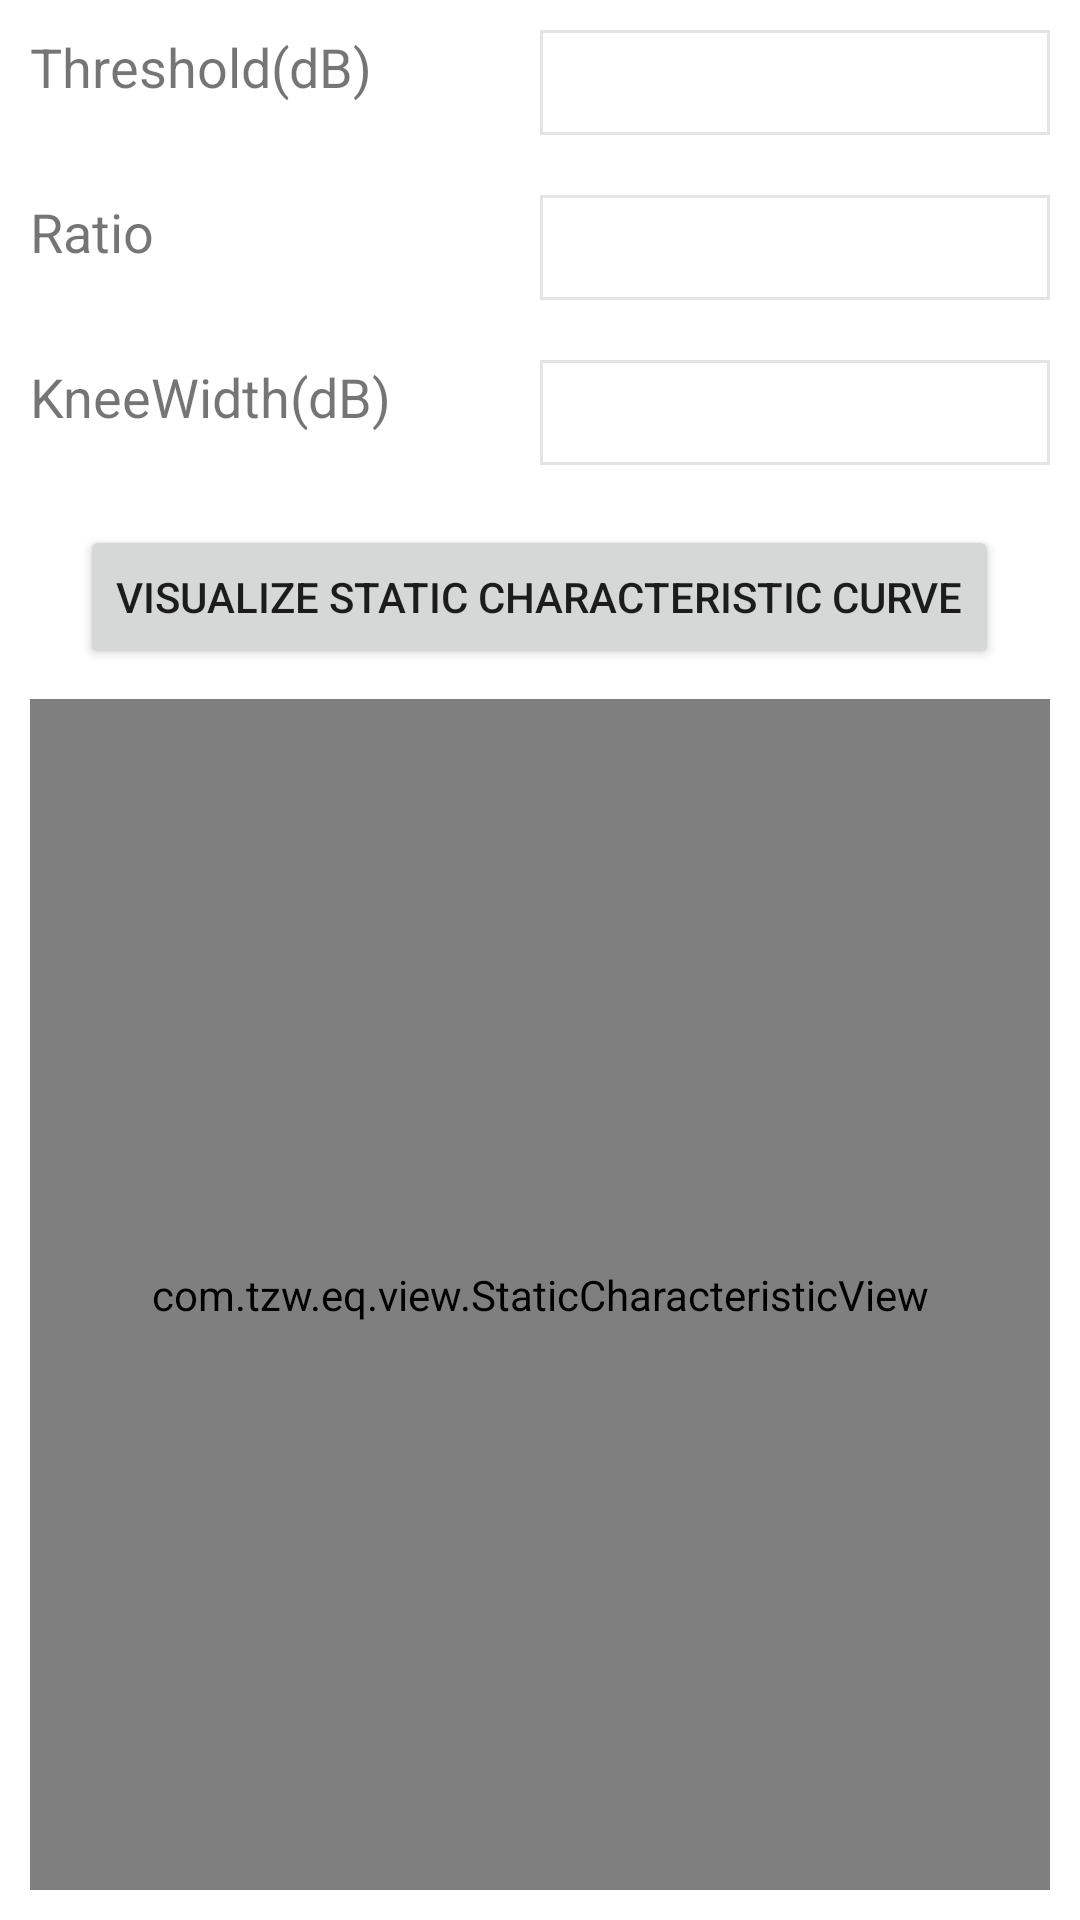

Android layout source for this screen:
<!-- AndroidManifest.xml: application theme Theme.EQ -->
<!-- res/layout/activity_compressor.xml -->
<?xml version="1.0" encoding="utf-8"?>
<layout xmlns:android="http://schemas.android.com/apk/res/android"
    xmlns:app="http://schemas.android.com/apk/res-auto"
    xmlns:tools="http://schemas.android.com/tools"
    tools:context=".activity.CompressorActivity">
    
    <data>
        
    </data>
    
    <LinearLayout
        android:layout_width="match_parent"
        android:layout_height="match_parent"
        android:orientation="vertical">
        
        <LinearLayout
            android:layout_width="match_parent"
            android:layout_height="35dp"
            android:orientation="horizontal"
            android:layout_margin="10dp">

            <TextView
                android:id="@+id/tv_threshold"
                android:layout_width="0dp"
                android:layout_height="match_parent"
                android:layout_weight="1"
                android:text="@string/threshold"
                android:textSize="18sp"/>

            <EditText
                android:id="@+id/et_threshold"
                android:layout_width="0dp"
                android:layout_height="match_parent"
                android:layout_weight="1"
                android:background="@drawable/bg_input"/>
            
        </LinearLayout>


        <LinearLayout
            android:layout_width="match_parent"
            android:layout_height="35dp"
            android:orientation="horizontal"
            android:layout_margin="10dp">

            <TextView
                android:id="@+id/tv_ratio"
                android:layout_width="0dp"
                android:layout_height="match_parent"
                android:layout_weight="1"
                android:text="@string/ratio"
                android:textSize="18sp"/>

            <EditText
                android:id="@+id/et_ratio"
                android:layout_width="0dp"
                android:layout_height="match_parent"
                android:layout_weight="1"
                android:background="@drawable/bg_input"/>

        </LinearLayout>



        <LinearLayout
            android:layout_width="match_parent"
            android:layout_height="35dp"
            android:orientation="horizontal"
            android:layout_margin="10dp">

            <TextView
                android:id="@+id/tv_kneewidth"
                android:layout_width="0dp"
                android:layout_height="match_parent"
                android:layout_weight="1"
                android:text="@string/kneewidth"
                android:textSize="18sp"/>

            <EditText
                android:id="@+id/et_kneewidth"
                android:layout_width="0dp"
                android:layout_height="match_parent"
                android:layout_weight="1"
                android:background="@drawable/bg_input"/>

        </LinearLayout>

        <Button
            android:id="@+id/btn_visual_static_curve"
            android:layout_width="wrap_content"
            android:layout_height="wrap_content"
            android:layout_marginTop="10dp"
            android:layout_gravity="center_horizontal"
            android:text="@string/visual_static_curve"/>



        <LinearLayout
            android:id="@+id/ll_chart_view"
            android:layout_width="match_parent"
            android:layout_height="match_parent"
            android:layout_margin="10dp">

            <com.tzw.eq.view.StaticCharacteristicView
                android:id="@+id/static_characteristic_view"
                android:layout_width="match_parent"
                android:layout_height="match_parent"/>

        </LinearLayout>



    </LinearLayout>



</layout>
<!-- resources referenced by this layout -->
<resources>
  <!-- drawable bg_input (drawable) -->
  <?xml version="1.0" encoding="utf-8"?>
  <shape xmlns:android="http://schemas.android.com/apk/res/android">
      <solid android:color="#ffffff" />
      <stroke android:color="#E4E4E4"
           android:width="1dp"/>
      <corners android:topLeftRadius="0dp"
          android:topRightRadius="0dp"
          android:bottomLeftRadius="0dp"
          android:bottomRightRadius="0dp"/>
  
  </shape>
  <string name="kneewidth">KneeWidth(dB)</string>
  <string name="ratio">Ratio</string>
  <string name="threshold">Threshold(dB)</string>
  <string name="visual_static_curve">Visualize Static Characteristic Curve</string>
  <style name="Theme.EQ" parent="Theme.MaterialComponents.DayNight.DarkActionBar">
          
          <item name="colorPrimary">@color/purple_500</item>
          <item name="colorPrimaryVariant">@color/purple_700</item>
          <item name="colorOnPrimary">@color/white</item>
          
          <item name="colorSecondary">@color/teal_200</item>
          <item name="colorSecondaryVariant">@color/teal_700</item>
          <item name="colorOnSecondary">@color/black</item>
          
          <item name="android:statusBarColor" tools:targetApi="l">?attr/colorPrimaryVariant</item>
          
      </style>
  <!-- not gathered from this repository: default colours our renderer supplied (Android Studio template values) -->
  <color name="purple_500">#FF6200EE</color>
  <color name="purple_700">#FF3700B3</color>
  <color name="teal_200">#FF03DAC5</color>
  <color name="teal_700">#FF018786</color>
  <color name="black">#FF000000</color>
  <color name="white">#FFFFFFFF</color>
</resources>
